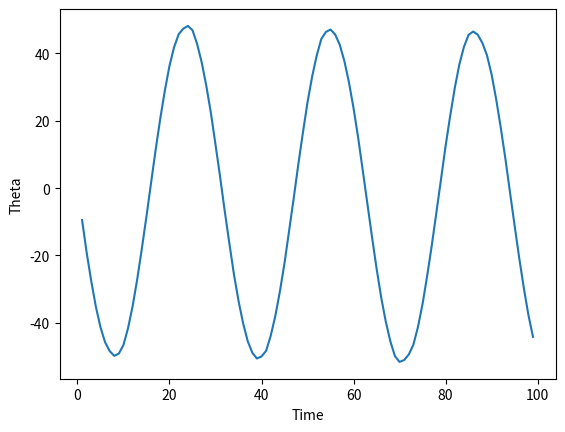

Here is the Python script that generated this plot:
from math import sin, cos
import matplotlib.pyplot as plt

q = 1
b = 10
w0 = 0.2

def dth_dt(t, th, f):
    return f

def pendulum(t, th, f):
    return -q*dth_dt(t, th, f) - sin(th) - b*cos(w0*t)

def rungeKutta(t0, th0, f0, t_end, h):
    n = int((t_end - t0)/h)
    t = t0
    th = th0
    f = f0

    for i in range(n):
        k1 = h * pendulum(t, th, f)
        l1 = h * dth_dt(t, th, f)

        k2 = h * pendulum(t + 0.5*h, th + 0.5*k1, f + 0.5*l1)
        l2 = h * dth_dt(t + 0.5*h, th + 0.5*k1, f + 0.5*l1)

        k3 = h * pendulum(t + 0.5*h, th + 0.5*k2, f + 0.5*l2)
        l3 = h * dth_dt(t + 0.5*h, th + 0.5*k2, f + 0.5*l2)

        k4 = h * pendulum(t + h, th + k3, f + l3)
        l4 = h * dth_dt(t + h, th + k3, f + l3)

        th = th + (1/6)*(k1 + 2*k2 + 2*k3 + k4)
        f  = f  + (1/6)*(l1 + 2*l2 + 2*l3 + l4)

        t = t + h

    return th, f


# Initial values
t0 = 0
th0 = 0.2
f0 = 0
h = 0.01

th_list = []
om_list = []
t_list = []

for t in range(1, 100):
    theta, omega = rungeKutta(t0, th0, f0, t, h)
    th_list.append(theta)
    om_list.append(omega)
    t_list.append(t)

plt.figure()
plt.plot(t_list, th_list)
plt.xlabel("Time")
plt.ylabel("Theta")
plt.show()